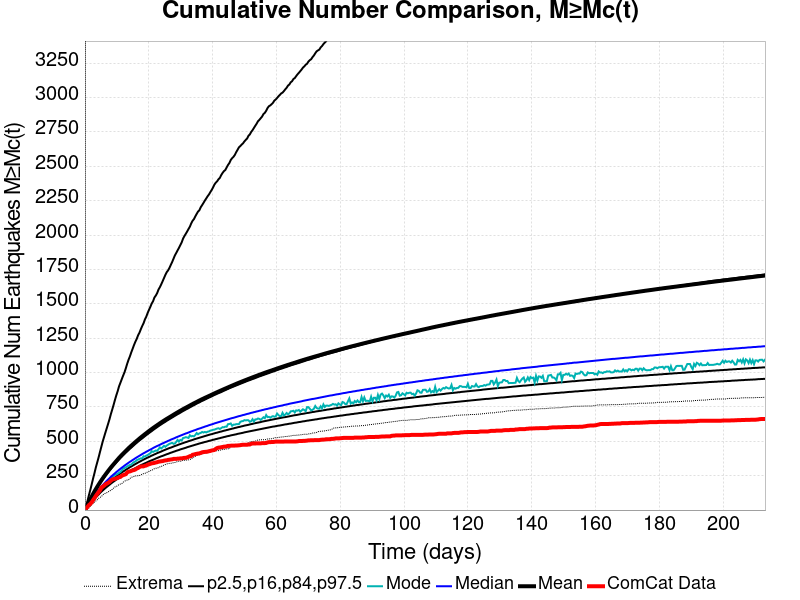

The data file committed next to this chart (first rows):
Time (days), ComCat Data, Simulation Mean, Simulation Median, Simulation Mode, Simulation Minimum, Simulation Maximum, 2.5 %-ile, 16 %-ile, 84 %-ile, 97.5 %-ile
0.0, 0.0, 0.0, 0.0, 0.0, 0.0, 0.0, 0.0, 0.0, 0.0, 0.0
0.4271, 13.0, 20.21, 17.0, 16.0, 2.0, 9082, 9.0, 13.0, 23.0, 35.0
0.8541, 25.0, 41.06, 34.0, 33.0, 9.0, 14049, 21.0, 27.0, 43.0, 71.0
1.281, 37.0, 61.15, 50.0, 48.0, 16.0, 16172, 34.0, 41.0, 62.0, 111.0
1.708, 45.0, 80.32, 66.0, 61.0, 29.0, 17464, 47.0, 55.0, 81.0, 149.0
2.135, 57.0, 99.29, 80.0, 77.0, 39.0, 22262, 58.0, 68.0, 99.0, 189.0
2.562, 73.0, 117.6, 95.0, 91.0, 48.0, 24460, 70.0, 81.0, 116.0, 230.0
2.989, 87.0, 135.3, 108.0, 103.0, 59.0, 26282, 81.0, 93.0, 132.0, 269.0
3.416, 103.0, 152.3, 122.0, 117.0, 66.0, 27497, 92.0, 105.0, 149.0, 310.0
3.844, 117.0, 168.7, 134.0, 129.0, 74.0, 28736, 103.0, 117.0, 164.0, 346.0
4.271, 131.0, 184.5, 146.0, 142.0, 85.0, 29568, 113.0, 128.0, 179.0, 382.0
4.698, 143.0, 200.1, 158.0, 152.0, 92.0, 30593, 123.0, 138.0, 194.0, 421.0
5.125, 163.0, 215.2, 170.0, 162.0, 97.0, 31288, 133.0, 149.0, 209.0, 459.0
5.552, 170.0, 229.7, 181.0, 173.0, 109.0, 31924, 142.0, 159.0, 223.0, 497.0
5.979, 177.0, 243.6, 191.0, 183.0, 118.0, 32421, 151.0, 168.0, 236.0, 530.0
6.406, 187.0, 257.2, 202.0, 191.0, 122.0, 32991, 160.0, 178.0, 250.0, 563.0
6.833, 193.0, 270.8, 212.0, 207.0, 126.0, 33412, 168.0, 187.0, 263.0, 595.0
7.26, 198.0, 284, 222.0, 212.0, 132.0, 33851, 176.0, 196.0, 275.0, 627.0
7.687, 204.0, 296.7, 231.0, 220.0, 138.0, 34474, 184.0, 204.0, 288.0, 660.0
8.114, 215.0, 309.2, 241.0, 226.0, 144.0, 35042, 192.0, 213.0, 300.0, 697.0
8.541, 222.0, 321.3, 250.0, 242.0, 150.0, 35547, 200.0, 221.0, 312.0, 730.0
8.968, 225.0, 332.9, 259.0, 245.0, 160.0, 35917, 207.0, 229.0, 324.0, 764.0
9.395, 227.0, 344.3, 267.0, 256.0, 168.0, 36221, 214.0, 237.0, 335.0, 800.0
9.822, 231.0, 356.2, 276.0, 259.0, 171.0, 36508, 221.0, 244.0, 346.0, 834.0
10.25, 233.0, 367.5, 284.0, 264.0, 179.0, 36834, 228.0, 252.0, 357.0, 864.0
10.68, 239.0, 379, 292.0, 271.0, 184.0, 37145, 235.0, 259.0, 368.0, 899.0
11.1, 241.0, 389.7, 300.0, 277.0, 189.0, 37388, 241.0, 266.0, 378.0, 925.0
11.53, 249.0, 400.1, 308.0, 288.0, 192.0, 37651, 248.0, 273.0, 388.0, 951.0
11.96, 254.0, 410.3, 315.0, 301.0, 202.0, 38254, 254.0, 280.0, 398.0, 977.0
12.38, 257.0, 420.2, 323.0, 305.0, 209.0, 38747, 260.0, 286.0, 408.0, 1001
12.81, 261.0, 430.1, 330.0, 311.0, 215.0, 38994, 266.0, 293.0, 418.0, 1031
13.24, 274.0, 440, 337.0, 317.0, 218.0, 39266, 272.0, 299.0, 427.0, 1064
13.67, 279.0, 449.6, 344.0, 323.0, 220.0, 39572, 278.0, 305.0, 436.0, 1093
14.09, 281.0, 459.1, 351.0, 328.0, 230.0, 39826, 284.0, 312.0, 446.0, 1118
14.52, 285.0, 468.1, 357.0, 331.0, 237.0, 40029, 289.0, 317.0, 454.0, 1147
14.95, 289.0, 476.9, 364.0, 341.0, 242.0, 40218, 295.0, 323.0, 463.0, 1173
15.37, 291.0, 485.8, 370.0, 349.0, 244.0, 40405, 300.0, 329.0, 472.0, 1200
15.8, 295.0, 494.4, 377.0, 353.0, 248.0, 40608, 305.0, 335.0, 481.0, 1224
16.23, 302.0, 502.9, 383.0, 363.0, 249.0, 40824, 310.0, 340.0, 489.0, 1245
16.66, 306.0, 511.2, 389.0, 367.0, 250.0, 40990, 316.0, 346.0, 498.0, 1271
17.08, 313.0, 519.9, 395.0, 372.0, 251.0, 41125, 321.0, 351.0, 506.0, 1290
17.51, 317.0, 528, 401.0, 376.0, 255.0, 41470, 326.0, 356.0, 514.0, 1315
17.94, 318.0, 536, 407.0, 376.0, 261.0, 41666, 331.0, 362.0, 521.0, 1338
18.36, 318.0, 543.8, 413.0, 391.0, 265.0, 41824, 335.0, 367.0, 529.0, 1358
18.79, 322.0, 551.6, 418.0, 389.0, 267.0, 42000, 340.0, 372.0, 537.0, 1386
19.22, 324.0, 559.2, 424.0, 396.0, 272.0, 42156, 344.0, 377.0, 545.0, 1406
19.64, 330.0, 567, 429.0, 400.0, 277.0, 42293, 349.0, 382.0, 552.0, 1433
20.07, 333.0, 574.7, 435.0, 407.0, 280.0, 42445, 354.0, 386.0, 560.0, 1456
20.5, 336.0, 582.1, 440.0, 413.0, 286.0, 42637, 358.0, 391.0, 567.0, 1478
20.93, 340.0, 589.3, 445.0, 428.0, 289.0, 42790, 362.0, 396.0, 574.0, 1502
21.35, 341.0, 596.6, 451.0, 423.0, 295.0, 42940, 366.0, 400.0, 582.0, 1519
21.78, 343.0, 603.6, 456.0, 428.0, 301.0, 43080, 370.0, 405.0, 589.0, 1546
22.21, 346.0, 610.4, 461.0, 433.0, 304.0, 43247, 375.0, 409.0, 596.0, 1560
22.63, 348.0, 617.2, 466.0, 431.0, 305.0, 43392, 379.0, 414.0, 603.0, 1578
23.06, 352.0, 624, 470.0, 443.0, 309.0, 43520, 383.0, 418.0, 610.0, 1604
23.49, 353.0, 630.8, 475.0, 456.0, 314.0, 43632, 387.0, 422.0, 617.0, 1621
23.92, 355.0, 637.5, 480.0, 448.0, 317.0, 43775, 391.0, 426.0, 623.0, 1642
24.34, 356.0, 644.2, 485.0, 457.0, 323.0, 44154, 394.0, 431.0, 630.0, 1664
24.77, 359.0, 650.5, 489.0, 467.0, 327.0, 44322, 398.0, 435.0, 636.0, 1687
25.2, 361.0, 656.9, 494.0, 460.0, 331.0, 44591, 402.0, 439.0, 642.0, 1710
... 440 more rows
